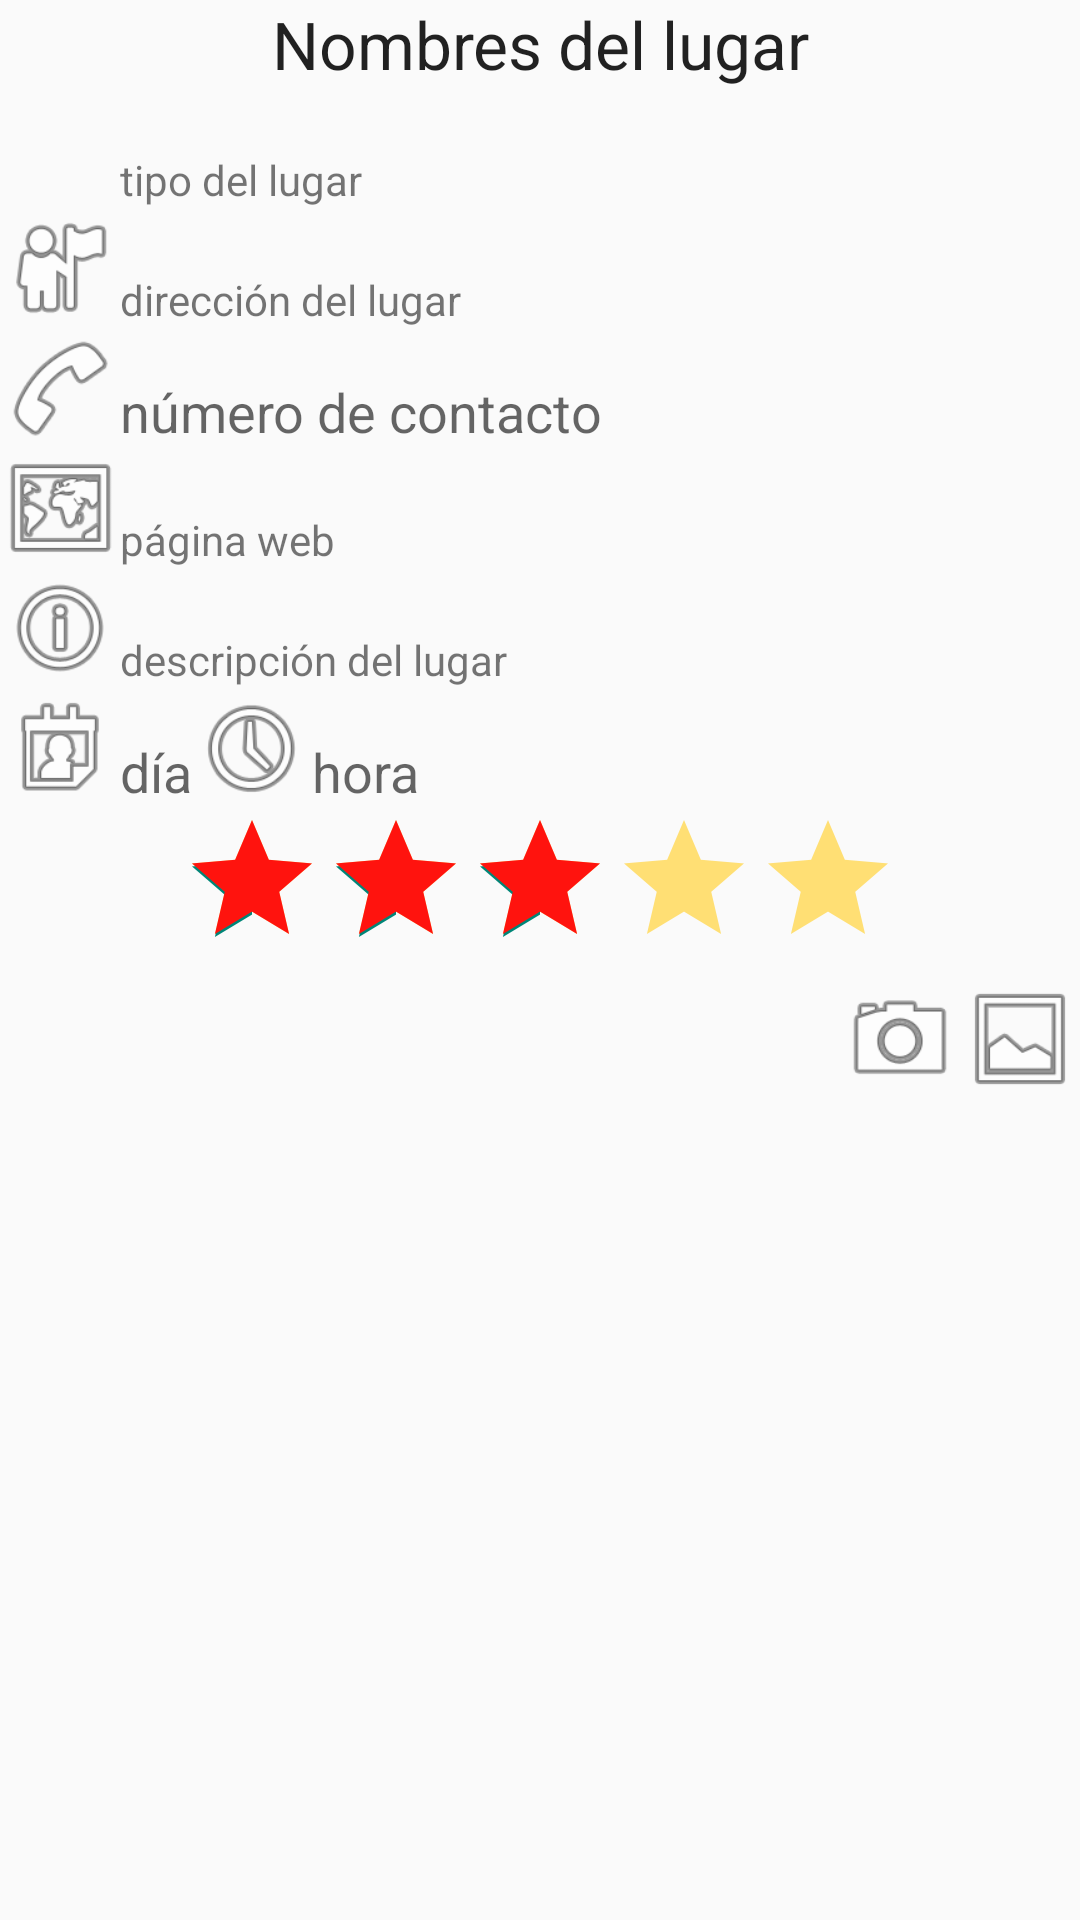

Android layout source for this screen:
<!-- AndroidManifest.xml: application theme TemaMisLugares -->
<!-- res/layout/vista_lugar.xml -->
<?xml version="1.0" encoding="utf-8"?>
<ScrollView
    xmlns:android="http://schemas.android.com/apk/res/android"
    android:orientation="vertical"
    android:layout_width="match_parent"
    android:layout_height="match_parent" >
    <LinearLayout
        android:layout_width="match_parent"
        android:layout_height="wrap_content"
        android:orientation="vertical" >
        <TextView
            android:id="@+id/nombre"
            android:layout_width="match_parent"
            android:layout_height="wrap_content"
            android:layout_gravity="center_vertical"
            android:gravity="center"
            android:text="Nombres del lugar"
            android:textAppearance="?android:attr/textAppearanceLarge" />
    <LinearLayout
        android:layout_width="match_parent"
        android:layout_height="wrap_content"
        android:orientation="horizontal" >
        <ImageView
            android:id="@+id/logo_tipo"
            android:layout_width="40dp"
            android:layout_height="40dp"
            android:contentDescription="logo del tipo"
            android:src="@drawable/otros" />
        <TextView
            android:id="@+id/tipo"
            android:layout_width="match_parent"
            android:layout_height="wrap_content"
            android:layout_gravity="bottom"
            android:textAppearance="?android:attr/textAppearanceSmall"
            android:text="tipo del lugar" />
    </LinearLayout>

    <LinearLayout
        android:layout_width="match_parent"
        android:layout_height="wrap_content"
        android:orientation="horizontal">
        <ImageView
            android:layout_width="40dp"
            android:layout_height="40dp"
            android:contentDescription="Dirección del lugar"
            android:src="@android:drawable/ic_menu_myplaces"/>
        <TextView
            android:id="@+id/direccion"
            android:layout_width="match_parent"
            android:layout_height="wrap_content"
            android:layout_gravity="bottom"
            android:textAppearance="?android:attr/textAppearanceSmall"
            android:text="dirección del lugar"/>
        </LinearLayout>

        <LinearLayout
            android:layout_width="match_parent"
            android:layout_height="wrap_content"
            android:orientation="horizontal">
            <ImageView
                android:layout_width="40dp"
                android:layout_height="40dp"
                android:contentDescription="Teléfono del lugar"
                android:src="@android:drawable/ic_menu_call"/>
            <TextView
                android:id="@+id/telefono"
                android:layout_width="match_parent"
                android:layout_height="wrap_content"
                android:layout_gravity="bottom"
                android:textAppearance="?android:attr/textAppearanceMedium"
                android:text="número de contacto"/>
        </LinearLayout>

        <LinearLayout
            android:layout_width="match_parent"
            android:layout_height="wrap_content"
            android:orientation="horizontal">
            <ImageView
                android:layout_width="40dp"
                android:layout_height="40dp"
                android:contentDescription="Página web del lugar"
                android:src="@android:drawable/ic_menu_mapmode"/>
            <TextView
                android:id="@+id/url"
                android:layout_width="match_parent"
                android:layout_height="wrap_content"
                android:layout_gravity="bottom"
                android:textAppearance="?android:attr/textAppearanceSmall"
                android:text="página web"/>
        </LinearLayout>

        <LinearLayout
            android:layout_width="match_parent"
            android:layout_height="wrap_content"
            android:orientation="horizontal">
            <ImageView
                android:layout_width="40dp"
                android:layout_height="40dp"
                android:contentDescription="Ingrese una descripción"
                android:src="@android:drawable/ic_menu_info_details"/>
            <TextView
                android:id="@+id/comentario"
                android:layout_width="match_parent"
                android:layout_height="wrap_content"
                android:layout_gravity="bottom"
                android:textAppearance="?android:attr/textAppearanceSmall"
                android:text="descripción del lugar"/>
        </LinearLayout>

        <LinearLayout
            android:layout_width="match_parent"
            android:layout_height="wrap_content"
            android:orientation="horizontal">

            <ImageView
                android:layout_width="40dp"
                android:layout_height="40dp"

                android:contentDescription="Día de la visita"
                android:src="@android:drawable/ic_menu_my_calendar"
                android:layout_gravity="bottom"
                />
            <TextView
                android:id="@+id/fecha"
                android:layout_width="wrap_content"
                android:layout_height="wrap_content"

                android:textAppearance="?android:attr/textAppearanceMedium"
                android:text="día"
                android:layout_gravity="bottom" />

            <ImageView
                android:layout_width="40dp"
                android:layout_height="40dp"

                android:contentDescription="Hora de la visita"
                android:src="@android:drawable/ic_menu_recent_history"
                android:layout_gravity="bottom" />

            <TextView
                android:id="@+id/hora"
                android:layout_width="wrap_content"
                android:layout_height="wrap_content"

                android:textAppearance="?android:attr/textAppearanceMedium"
                android:text="hora"
                android:layout_gravity="bottom" />

        </LinearLayout>


    <RatingBar
        android:id="@+id/valoracion"
        android:layout_width="wrap_content"
        android:layout_height="wrap_content"
        android:layout_gravity="center_horizontal"
        android:layout_toRightOf="@+id/foto"
        android:rating="3"
        android:numStars="5"
        android:progressBackgroundTint="#ffffdf74"
        android:backgroundTint="#ff97ffc3"
        android:focusable="false"
        android:progressTint="#ffff130e" />
    <FrameLayout
        android:layout_width="match_parent"
        android:layout_height="wrap_content" >
        <ImageView
            android:id="@+id/foto"
            android:layout_width="match_parent"
            android:layout_height="wrap_content"
            android:adjustViewBounds="true"
            android:contentDescription="fotografía"
            android:src="@drawable/foto_epsg" />
        <LinearLayout
            android:layout_width="wrap_content"
            android:layout_height="wrap_content"
            android:layout_gravity="right" >
            <ImageView
                android:layout_width="40dp"
                android:layout_height="40dp"
                android:contentDescription="logo camara"
                android:src="@android:drawable/ic_menu_camera" />
            <ImageView
                android:layout_width="40dp"
                android:layout_height="40dp"
                android:contentDescription="logo galeria"
                android:src="@android:drawable/ic_menu_gallery" />
        </LinearLayout>
    </FrameLayout>
</LinearLayout>
</ScrollView>
<!-- resources referenced by this layout -->
<resources>
  <style name="TemaMisLugares" parent="Theme.AppCompat.Light">
  
  
          </style>
</resources>
